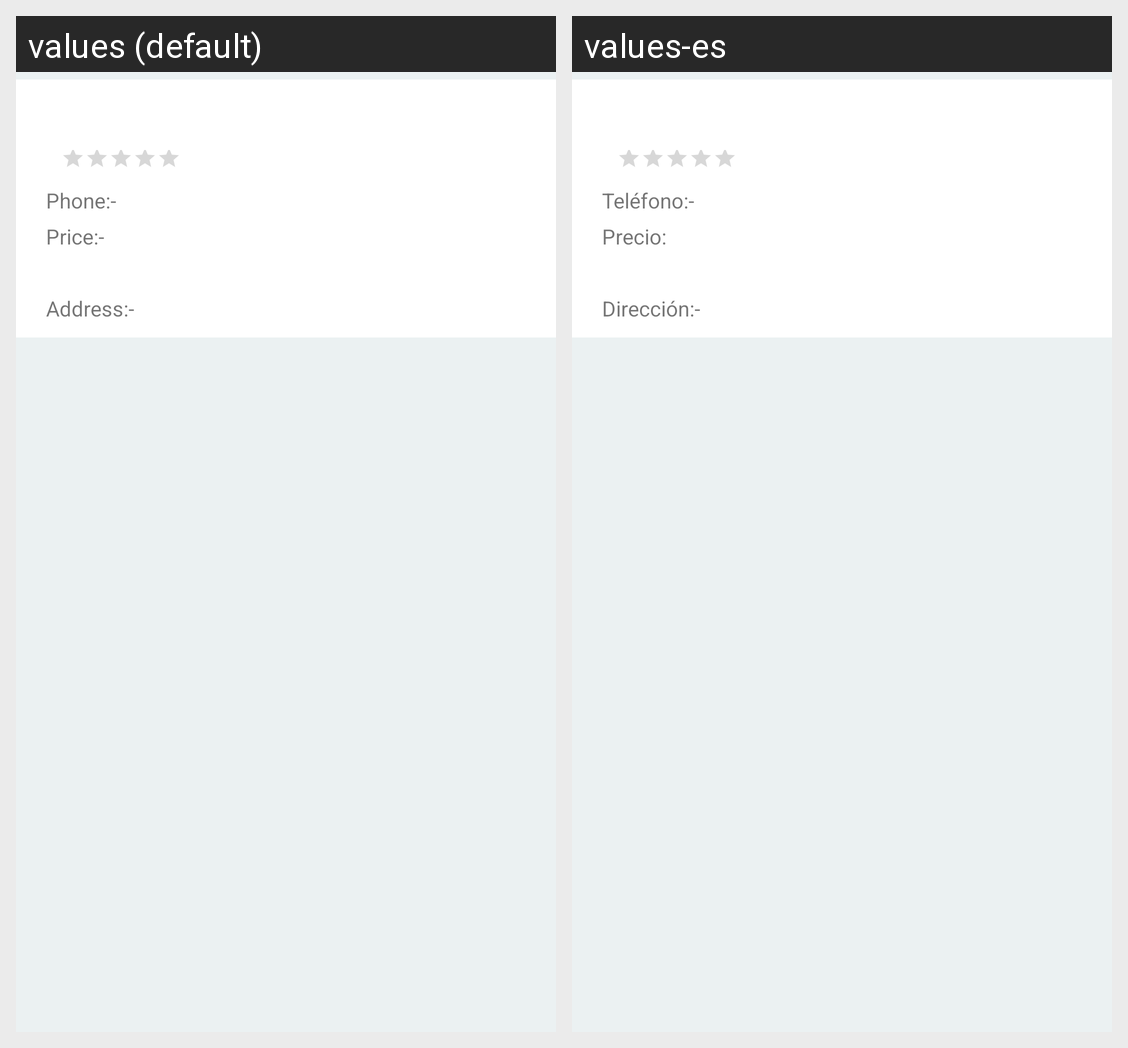

Here is an Android app screen in its default locale and in the app's own translations. Write out the translated-string differences for the strings that appear on this screen.
Android screen res/layout/raw_place_visit.xml rendered under 2 locales, left to right: values (default), values-es. Device: Nexus 5 (rendered at 1080×1920; each locale shown at half size, 540×960, under a caption strip naming it); theme AppTheme.
Strings drawn on this screen, with the default value and each locale's value (text and hints the layout hard-codes, and strings that could not be matched under every locale, appear in the picture but are not listed):

str_phone
  values: Phone:- 
  values-es: Teléfono:- 

str_price
  values: Price:- 
  values-es: Precio: 

str_address
  values: Address:- 
  values-es: Dirección:-
